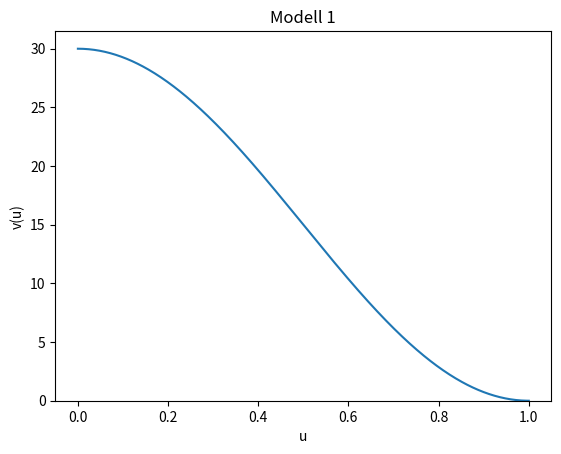
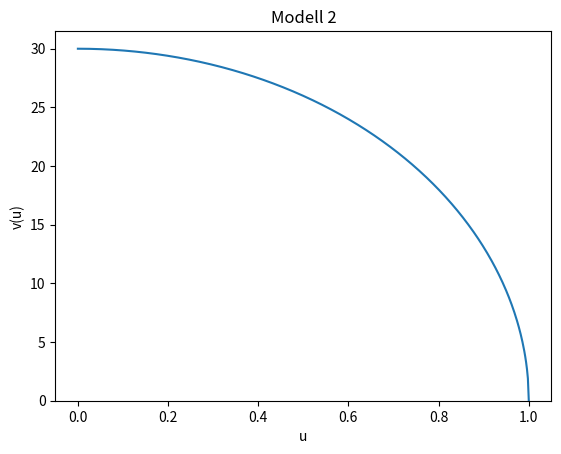

Source code (Python) for these figures, in order:
import numpy as np
import matplotlib.pyplot as plt

v_maks = 30
u_maks = 1
p = 2

u = np.linspace(0, u_maks, 500)

def v1(u):
    return v_maks * (np.cos(np.pi * u / (2 * u_maks)))**p

def v2(u):
    return v_maks * np.sqrt(1 - (u/u_maks)**p)

plt.figure()
plt.plot(u, v1(u))
plt.title("Modell 1")
plt.xlabel("u")
plt.ylabel("v(u)")
plt.ylim(bottom=0)
plt.show()


plt.figure()
plt.plot(u, v2(u))
plt.title("Modell 2")
plt.xlabel("u")
plt.ylabel("v(u)")
plt.ylim(bottom=0)
plt.show()


print("----- KRAVSJEKK MODELL 1 -----")
print("v(0) =", v1(0))
print("v(u_maks) =", v1(u_maks))
print("Min v =", np.min(v1(u)))
print("Max v =", np.max(v1(u)))

dv1 = np.gradient(v1(u), u)
print("Min dv/du =", np.min(dv1))

print("\n----- KRAVSJEKK MODELL 2 -----")
print("v(0) =", v2(0))
print("v(u_maks) =", v2(u_maks))
print("Min v =", np.min(v2(u)))
print("Max v =", np.max(v2(u)))

dv2 = np.gradient(v2(u), u)
print("Min dv/du =", np.min(dv2))
